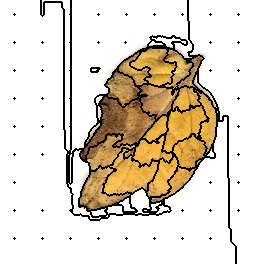

The data file committed next to this chart (first rows):
41, 41, 41, 41, 41, 41, 41, 41, 41, 41, 41, 41, 41, 41, 41, 41, 41, 41, 41, 41, 41, 41, 41, 41
41, 41, 41, 41, 41, 41, 41, 41, 41, 41, 41, 41, 41, 41, 41, 41, 41, 41, 41, 41, 41, 41, 41, 41
41, 41, 41, 41, 41, 41, 41, 41, 41, 41, 41, 41, 41, 41, 41, 41, 41, 41, 41, 41, 41, 41, 41, 41
41, 41, 41, 41, 41, 41, 41, 41, 41, 41, 41, 41, 41, 41, 41, 41, 41, 41, 41, 41, 41, 41, 41, 41
41, 41, 41, 41, 41, 41, 41, 41, 41, 41, 41, 41, 41, 41, 41, 41, 41, 41, 41, 41, 41, 41, 41, 41
41, 41, 41, 41, 41, 41, 41, 41, 41, 41, 41, 41, 41, 41, 41, 41, 41, 41, 41, 41, 41, 41, 41, 41
41, 41, 41, 41, 41, 41, 41, 41, 41, 41, 41, 41, 41, 41, 41, 41, 41, 41, 41, 41, 41, 41, 41, 41
41, 41, 41, 41, 41, 41, 41, 41, 41, 41, 41, 41, 41, 41, 41, 41, 41, 41, 41, 41, 41, 41, 41, 41
41, 41, 41, 41, 41, 41, 41, 41, 41, 41, 41, 41, 41, 41, 41, 41, 41, 41, 41, 41, 41, 41, 41, 41
41, 41, 41, 41, 41, 41, 41, 41, 41, 41, 41, 41, 41, 41, 41, 41, 41, 41, 41, 41, 41, 41, 41, 41
41, 41, 41, 41, 41, 41, 41, 41, 41, 41, 41, 41, 41, 41, 41, 41, 41, 41, 41, 41, 41, 41, 41, 41
41, 41, 41, 41, 41, 41, 41, 41, 41, 41, 41, 41, 41, 41, 41, 41, 41, 41, 41, 41, 41, 41, 41, 41
41, 41, 41, 41, 41, 41, 41, 41, 41, 41, 41, 41, 41, 41, 41, 41, 41, 41, 41, 41, 41, 41, 41, 41
41, 41, 41, 41, 41, 41, 41, 41, 41, 41, 41, 41, 41, 41, 41, 41, 41, 41, 41, 41, 41, 41, 41, 41
41, 41, 41, 41, 41, 41, 41, 41, 41, 41, 41, 41, 41, 41, 2, 41, 41, 41, 41, 41, 41, 41, 41, 41
41, 41, 41, 41, 41, 41, 41, 41, 41, 41, 41, 41, 41, 41, 41, 41, 41, 41, 41, 41, 41, 41, 41, 41
41, 41, 41, 41, 41, 41, 41, 41, 41, 41, 41, 41, 41, 41, 41, 41, 41, 41, 41, 41, 41, 41, 41, 41
41, 41, 41, 41, 41, 41, 41, 41, 41, 41, 41, 41, 41, 41, 41, 41, 41, 41, 41, 41, 41, 41, 41, 41
41, 41, 41, 41, 41, 41, 41, 41, 41, 41, 41, 41, 41, 41, 41, 41, 41, 41, 41, 41, 41, 41, 41, 41
41, 41, 41, 41, 41, 41, 41, 41, 41, 41, 41, 41, 41, 41, 41, 41, 41, 41, 41, 41, 41, 41, 41, 41
41, 41, 41, 41, 41, 41, 41, 41, 41, 41, 41, 41, 41, 41, 41, 41, 41, 41, 41, 41, 41, 41, 41, 41
41, 41, 41, 41, 41, 41, 41, 41, 41, 41, 41, 41, 41, 41, 41, 41, 41, 41, 41, 41, 41, 41, 41, 41
41, 41, 41, 41, 41, 41, 41, 41, 41, 41, 41, 41, 41, 41, 41, 41, 41, 41, 41, 41, 41, 41, 41, 41
41, 41, 41, 41, 41, 41, 41, 41, 41, 41, 41, 41, 41, 41, 41, 41, 41, 41, 41, 41, 41, 41, 41, 41
41, 41, 41, 41, 41, 41, 41, 41, 41, 41, 41, 41, 41, 41, 41, 41, 41, 41, 41, 41, 41, 41, 41, 41
41, 41, 41, 41, 41, 41, 41, 41, 41, 41, 41, 41, 41, 41, 41, 41, 41, 41, 41, 41, 41, 41, 41, 41
41, 41, 41, 41, 41, 41, 41, 41, 41, 41, 41, 41, 41, 41, 41, 41, 41, 41, 41, 41, 41, 41, 41, 41
41, 41, 41, 41, 41, 41, 41, 41, 41, 41, 41, 41, 41, 41, 41, 41, 41, 41, 41, 41, 41, 41, 41, 41
41, 41, 41, 41, 41, 41, 41, 41, 41, 41, 41, 41, 41, 41, 41, 41, 41, 41, 41, 41, 41, 41, 41, 41
41, 41, 41, 41, 41, 41, 41, 41, 41, 41, 41, 41, 41, 41, 41, 41, 41, 41, 41, 41, 41, 41, 41, 41
41, 41, 41, 41, 41, 41, 41, 41, 41, 41, 41, 41, 41, 41, 41, 41, 41, 41, 41, 41, 41, 41, 41, 41
41, 41, 41, 41, 41, 41, 41, 41, 41, 41, 41, 41, 41, 41, 41, 41, 41, 41, 41, 41, 41, 41, 41, 41
41, 41, 41, 41, 41, 41, 41, 41, 41, 41, 41, 41, 41, 41, 41, 41, 41, 41, 41, 41, 41, 41, 41, 41
41, 41, 41, 41, 41, 41, 41, 41, 41, 41, 41, 41, 41, 41, 41, 41, 41, 41, 41, 41, 41, 41, 41, 41
41, 41, 41, 41, 41, 41, 41, 41, 41, 41, 41, 41, 41, 41, 41, 41, 41, 41, 41, 41, 41, 41, 41, 41
41, 41, 41, 41, 41, 41, 41, 41, 41, 41, 41, 41, 41, 41, 41, 41, 41, 41, 41, 41, 41, 41, 41, 41
41, 41, 41, 41, 41, 41, 41, 41, 41, 41, 41, 41, 41, 41, 41, 41, 41, 41, 41, 41, 41, 41, 41, 41
41, 41, 41, 41, 41, 41, 41, 41, 41, 41, 41, 41, 41, 41, 41, 41, 41, 41, 41, 41, 41, 41, 41, 41
41, 41, 41, 41, 41, 41, 41, 41, 41, 41, 41, 41, 41, 41, 41, 41, 41, 41, 41, 41, 41, 41, 41, 41
41, 41, 41, 41, 41, 41, 41, 41, 41, 41, 41, 41, 41, 41, 41, 41, 41, 41, 41, 41, 41, 41, 41, 41
41, 41, 41, 41, 41, 41, 41, 41, 41, 41, 41, 41, 41, 41, 41, 41, 41, 41, 41, 41, 41, 41, 41, 41
41, 41, 41, 41, 41, 41, 41, 41, 41, 41, 41, 41, 41, 41, 41, 41, 41, 41, 41, 41, 41, 41, 41, 41
41, 41, 41, 41, 41, 41, 41, 41, 41, 41, 41, 41, 41, 41, 12, 41, 41, 41, 41, 41, 41, 41, 41, 41
41, 41, 41, 41, 41, 41, 41, 41, 41, 41, 41, 41, 41, 41, 41, 41, 41, 41, 41, 41, 41, 41, 41, 41
41, 41, 41, 41, 41, 41, 41, 41, 41, 41, 41, 41, 41, 41, 41, 41, 41, 41, 41, 41, 41, 41, 41, 41
41, 41, 41, 41, 41, 41, 41, 41, 41, 41, 41, 41, 41, 41, 41, 41, 41, 41, 41, 41, 41, 41, 41, 41
41, 41, 41, 41, 41, 41, 41, 41, 41, 41, 41, 41, 41, 41, 41, 41, 41, 41, 41, 41, 41, 41, 41, 41
41, 41, 41, 41, 41, 41, 41, 41, 41, 41, 41, 41, 41, 41, 41, 41, 41, 41, 41, 41, 41, 41, 41, 41
41, 41, 41, 41, 41, 41, 41, 41, 41, 41, 41, 41, 41, 41, 41, 41, 41, 41, 41, 41, 41, 41, 41, 41
41, 41, 41, 41, 41, 41, 41, 41, 41, 41, 41, 41, 41, 41, 41, 41, 41, 41, 41, 41, 41, 41, 41, 41
41, 41, 41, 41, 41, 41, 41, 41, 41, 41, 41, 41, 41, 41, 41, 41, 41, 41, 41, 41, 41, 41, 41, 41
41, 41, 41, 41, 41, 41, 41, 41, 41, 41, 41, 41, 41, 41, 41, 41, 41, 41, 41, 41, 41, 41, 41, 41
41, 41, 41, 41, 41, 41, 41, 41, 41, 41, 41, 41, 41, 41, 41, 41, 41, 41, 41, 41, 41, 41, 41, 41
41, 41, 41, 41, 41, 41, 41, 41, 41, 41, 41, 41, 41, 41, 41, 41, 41, 41, 41, 41, 41, 41, 41, 41
41, 41, 41, 41, 41, 41, 41, 41, 41, 41, 41, 41, 41, 41, 41, 41, 41, 41, 41, 41, 41, 41, 41, 41
41, 41, 41, 41, 41, 41, 41, 41, 41, 41, 41, 41, 41, 41, 41, 41, 41, 41, 41, 41, 41, 41, 41, 41
41, 41, 41, 41, 41, 41, 41, 41, 41, 41, 41, 41, 41, 41, 41, 41, 41, 41, 41, 41, 41, 41, 41, 41
41, 41, 41, 41, 41, 41, 41, 41, 41, 41, 41, 41, 41, 41, 41, 41, 41, 41, 41, 41, 41, 41, 41, 41
41, 41, 41, 41, 41, 41, 41, 41, 41, 41, 41, 41, 41, 41, 41, 41, 41, 41, 41, 41, 41, 41, 41, 41
41, 41, 41, 41, 41, 41, 41, 41, 41, 41, 41, 41, 41, 41, 41, 41, 41, 41, 41, 41, 41, 41, 41, 41
41, 41, 41, 41, 41, 41, 41, 41, 41, 41, 41, 41, 41, 41, 41, 41, 41, 41, 41, 41, 41, 41, 41, 41
... 203 more rows
